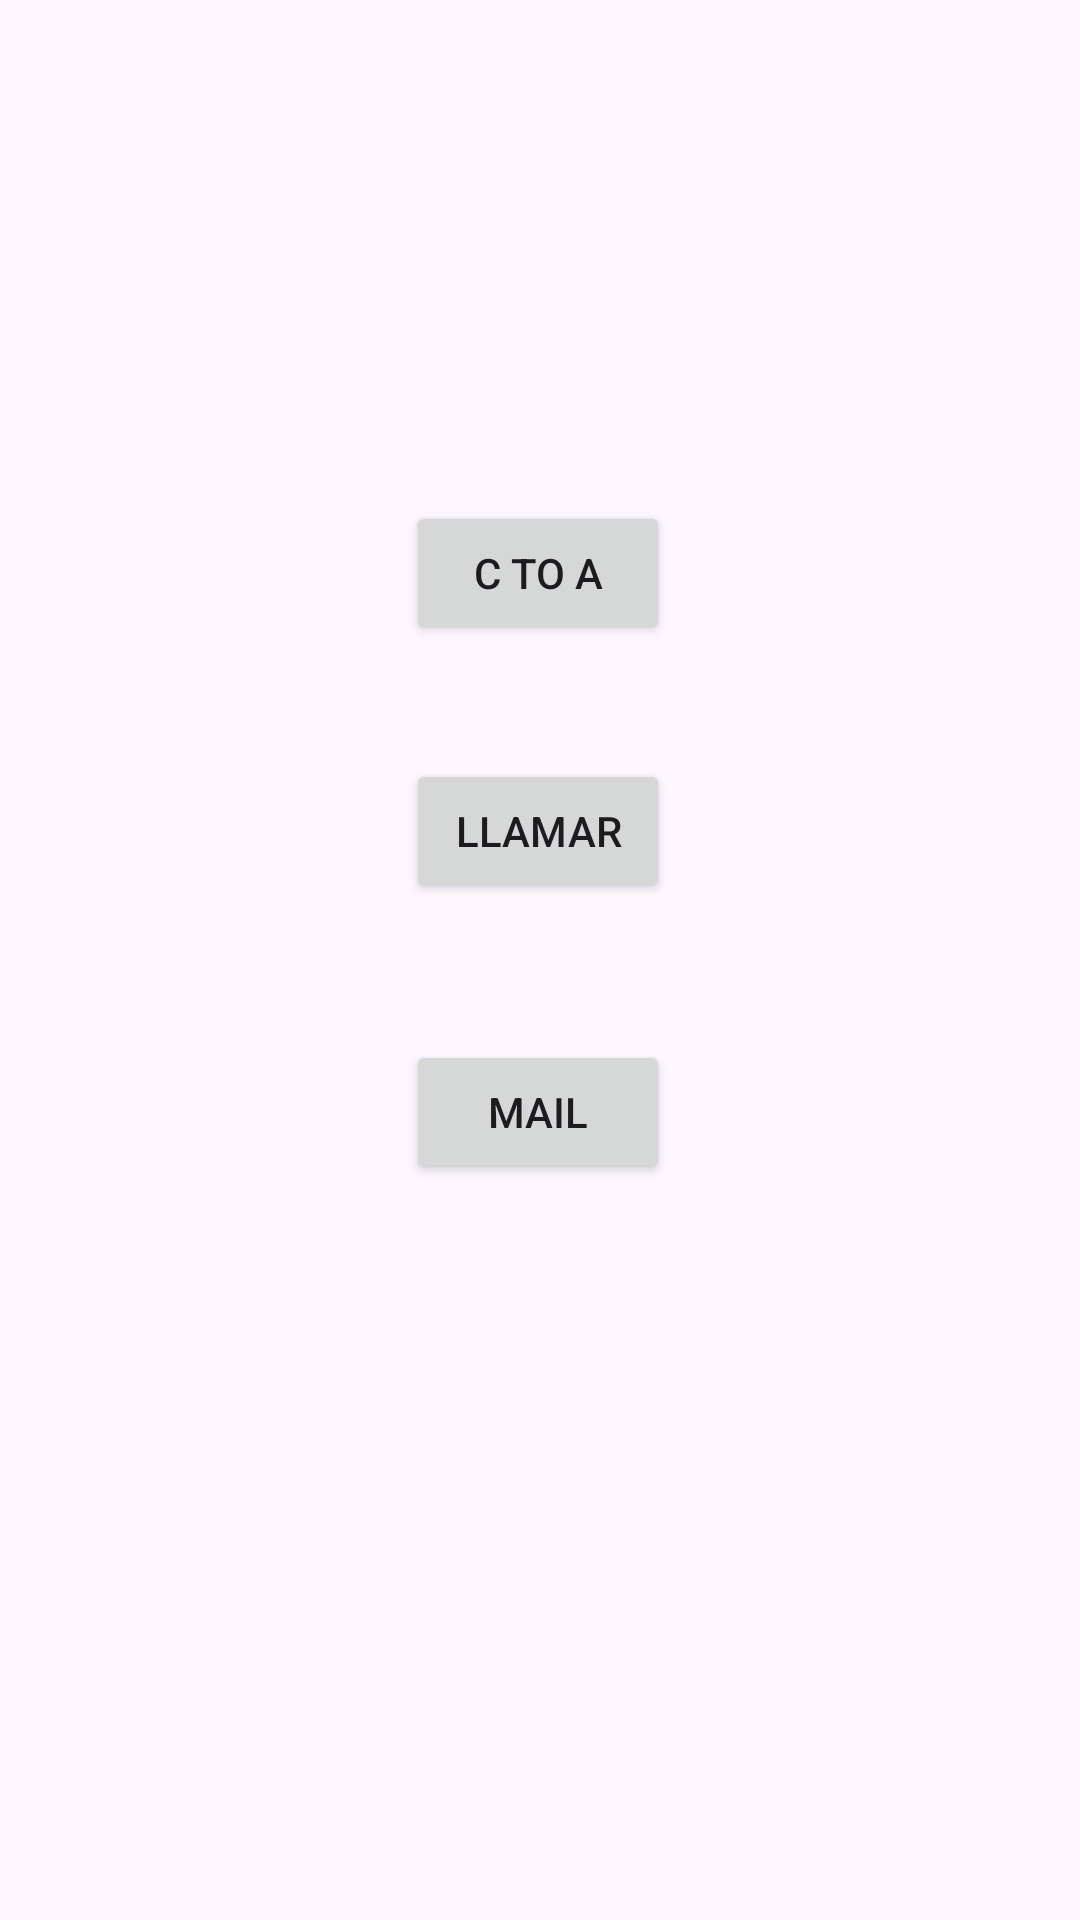

The Android layout XML behind this screen, and the referenced resources:
<!-- AndroidManifest.xml: application theme Theme.Session1 -->
<!-- res/layout/activity_c.xml -->
<?xml version="1.0" encoding="utf-8"?>
<androidx.constraintlayout.widget.ConstraintLayout xmlns:android="http://schemas.android.com/apk/res/android"
    xmlns:app="http://schemas.android.com/apk/res-auto"
    xmlns:tools="http://schemas.android.com/tools"
    android:layout_width="match_parent"
    android:layout_height="match_parent"
    tools:context=".ActivityC">

    <Button
        android:id="@+id/btnCtoA"
        android:layout_width="wrap_content"
        android:layout_height="wrap_content"
        android:text="@string/button_ctoa"
        app:layout_constraintBottom_toBottomOf="parent"
        app:layout_constraintEnd_toEndOf="parent"
        app:layout_constraintHorizontal_bias="0.498"
        app:layout_constraintStart_toStartOf="parent"
        app:layout_constraintTop_toTopOf="parent"
        app:layout_constraintVertical_bias="0.282" />

    <Button
        android:id="@+id/btnCall"
        android:layout_width="wrap_content"
        android:layout_height="wrap_content"
        android:text="@string/call"
        app:layout_constraintBottom_toBottomOf="parent"
        app:layout_constraintEnd_toEndOf="parent"
        app:layout_constraintHorizontal_bias="0.498"
        app:layout_constraintStart_toStartOf="parent"
        app:layout_constraintTop_toBottomOf="@+id/btnCtoA"
        app:layout_constraintVertical_bias="0.101" />

    <Button
        android:id="@+id/btnMail"
        android:layout_width="wrap_content"
        android:layout_height="wrap_content"
        android:text="@string/mail"
        app:layout_constraintBottom_toBottomOf="parent"
        app:layout_constraintEnd_toEndOf="parent"
        app:layout_constraintHorizontal_bias="0.498"
        app:layout_constraintStart_toStartOf="parent"
        app:layout_constraintTop_toBottomOf="@+id/btnCall"
        app:layout_constraintVertical_bias="0.157" />
</androidx.constraintlayout.widget.ConstraintLayout>
<!-- resources referenced by this layout -->
<resources>
  <string name="button_ctoa">C to A</string>
  <string name="call">Llamar</string>
  <string name="mail">Mail</string>
  <style name="Theme.Session1" parent="Base.Theme.Session1" />
  <style name="Base.Theme.Session1" parent="Theme.Material3.DayNight.NoActionBar">
          
          
      </style>
</resources>
